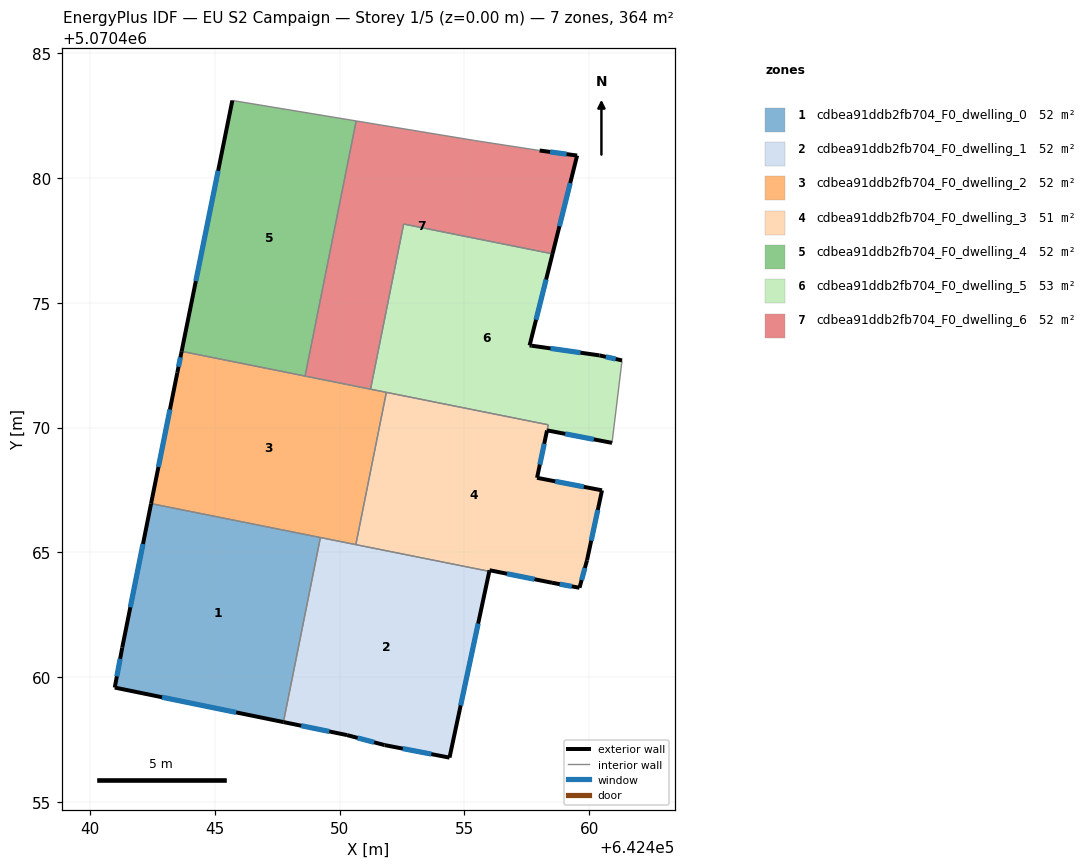
=== STOREY PLAN SPEC (per zone: floor XY polygon, exterior-wall plan segments, windows/doors) ===
zone 1: cdbea91ddb2fb704_F0_dwelling_0  (52.0 m²)
  floor: (642449.23, 5070465.59) (642447.75, 5070458.20) (642440.99, 5070459.59) (642441.29, 5070461.19) (642442.45, 5070466.95)
  exterior wall: (642440.99, 5070459.59) – (642447.75, 5070458.20)  [6.9 m]
    window: (642442.89, 5070459.20) – (642445.86, 5070458.59)  [4.0 m²]
  exterior wall: (642441.29, 5070461.19) – (642440.99, 5070459.59)  [1.6 m]
    window: (642441.21, 5070460.74) – (642441.08, 5070460.03)  [0.9 m²]
  exterior wall: (642442.45, 5070466.95) – (642441.29, 5070461.19)  [5.9 m]
    window: (642442.13, 5070465.34) – (642441.62, 5070462.80)  [3.4 m²]
  interior walls: 2
zone 2: cdbea91ddb2fb704_F0_dwelling_1  (52.0 m²)
  floor: (642456.00, 5070464.24) (642454.40, 5070456.78) (642451.80, 5070457.28) (642450.30, 5070457.68) (642447.75, 5070458.20) (642449.23, 5070465.59)
  exterior wall: (642451.80, 5070457.28) – (642454.40, 5070456.78)  [2.6 m]
    window: (642452.53, 5070457.14) – (642453.67, 5070456.92)  [1.5 m²]
  exterior wall: (642450.30, 5070457.68) – (642451.80, 5070457.28)  [1.6 m]
    window: (642450.72, 5070457.57) – (642451.38, 5070457.39)  [0.9 m²]
  exterior wall: (642447.75, 5070458.20) – (642450.30, 5070457.68)  [2.6 m]
    window: (642448.46, 5070458.06) – (642449.59, 5070457.83)  [1.5 m²]
  exterior wall: (642454.40, 5070456.78) – (642456.00, 5070464.24)  [7.6 m]
    window: (642454.85, 5070458.87) – (642455.55, 5070462.15)  [4.4 m²]
  interior walls: 3
zone 3: cdbea91ddb2fb704_F0_dwelling_2  (52.0 m²)
  floor: (642451.87, 5070471.41) (642450.65, 5070465.31) (642442.45, 5070466.95) (642443.50, 5070472.19) (642443.67, 5070473.05)
  exterior wall: (642443.67, 5070473.05) – (642443.50, 5070472.19)  [0.9 m]
    window: (642443.62, 5070472.81) – (642443.55, 5070472.43)  [0.5 m²]
  exterior wall: (642443.50, 5070472.19) – (642442.45, 5070466.95)  [5.3 m]
    window: (642443.20, 5070470.73) – (642442.74, 5070468.42)  [3.1 m²]
  interior walls: 6
zone 4: cdbea91ddb2fb704_F0_dwelling_3  (51.4 m²)
  floor: (642458.36, 5070470.11) (642457.91, 5070467.99) (642460.51, 5070467.49) (642459.91, 5070464.68) (642459.61, 5070463.58) (642458.51, 5070463.78) (642456.01, 5070464.29) (642456.00, 5070464.24) (642450.65, 5070465.31) (642451.87, 5070471.41)
  exterior wall: (642459.61, 5070463.58) – (642459.91, 5070464.68)  [1.1 m]
    window: (642459.69, 5070463.89) – (642459.82, 5070464.38)  [0.7 m²]
  exterior wall: (642458.51, 5070463.78) – (642459.61, 5070463.58)  [1.1 m]
    window: (642458.82, 5070463.73) – (642459.30, 5070463.64)  [0.6 m²]
  exterior wall: (642456.01, 5070464.29) – (642458.51, 5070463.78)  [2.6 m]
    window: (642456.71, 5070464.14) – (642457.81, 5070463.92)  [1.5 m²]
  exterior wall: (642456.00, 5070464.24) – (642456.01, 5070464.29)  [0.0 m]
  exterior wall: (642457.91, 5070467.99) – (642458.31, 5070469.88)  [1.9 m]
    window: (642458.02, 5070468.52) – (642458.20, 5070469.35)  [1.1 m²]
  exterior wall: (642460.51, 5070467.49) – (642457.91, 5070467.99)  [2.6 m]
    window: (642459.78, 5070467.63) – (642458.64, 5070467.85)  [1.5 m²]
  exterior wall: (642459.91, 5070464.68) – (642460.51, 5070467.49)  [2.9 m]
    window: (642460.08, 5070465.47) – (642460.34, 5070466.70)  [1.7 m²]
  interior walls: 4
zone 5: cdbea91ddb2fb704_F0_dwelling_4  (52.0 m²)
  floor: (642450.66, 5070482.28) (642448.62, 5070472.06) (642443.67, 5070473.05) (642445.70, 5070483.10)
  exterior wall: (642445.70, 5070483.10) – (642443.67, 5070473.05)  [10.3 m]
    window: (642445.13, 5070480.29) – (642444.24, 5070475.87)  [5.9 m²]
  interior walls: 3
zone 6: cdbea91ddb2fb704_F0_dwelling_5  (52.6 m²)
  floor: (642458.53, 5070476.96) (642457.61, 5070473.29) (642457.68, 5070473.28) (642460.41, 5070472.89) (642461.31, 5070472.69) (642461.30, 5070472.56) (642460.91, 5070469.39) (642458.31, 5070469.89) (642458.36, 5070470.11) (642451.24, 5070471.54) (642452.56, 5070478.15)
  exterior wall: (642457.61, 5070473.29) – (642458.53, 5070476.96)  [3.8 m]
    window: (642457.87, 5070474.32) – (642458.27, 5070475.93)  [2.2 m²]
  exterior wall: (642457.68, 5070473.28) – (642457.61, 5070473.29)  [0.1 m]
  exterior wall: (642460.41, 5070472.89) – (642457.68, 5070473.28)  [2.8 m]
    window: (642459.65, 5070473.00) – (642458.45, 5070473.17)  [1.6 m²]
  exterior wall: (642461.31, 5070472.69) – (642460.41, 5070472.89)  [0.9 m]
    window: (642461.06, 5070472.75) – (642460.66, 5070472.83)  [0.5 m²]
  exterior wall: (642458.31, 5070469.89) – (642460.91, 5070469.39)  [2.6 m]
    window: (642459.04, 5070469.75) – (642460.18, 5070469.53)  [1.5 m²]
  interior walls: 7
zone 7: cdbea91ddb2fb704_F0_dwelling_6  (52.0 m²)
  floor: (642459.51, 5070480.89) (642458.53, 5070476.96) (642452.56, 5070478.15) (642451.24, 5070471.54) (642448.62, 5070472.06) (642450.66, 5070482.28) (642455.41, 5070481.50) (642458.01, 5070481.10)
  exterior wall: (642459.51, 5070480.89) – (642458.01, 5070481.10)  [1.5 m]
    window: (642459.09, 5070480.95) – (642458.43, 5070481.04)  [0.9 m²]
  exterior wall: (642458.53, 5070476.96) – (642459.51, 5070480.89)  [4.1 m]
    window: (642458.80, 5070478.06) – (642459.24, 5070479.79)  [2.4 m²]
  interior walls: 6

=== DERIVED (storey summary) ===
Building: EU S2 Campaign
Storey: 1 of 5  (floor level z = 0.00 m)
Storey gross floor area: 364.2 m²
Zones on this storey: 7
  - cdbea91ddb2fb704_F0_dwelling_0: floor 52.0 m²; exterior wall 14.4 m (43.2 m²); 3 window(s) 8.4 m²; WWR 19.3%
  - cdbea91ddb2fb704_F0_dwelling_1: floor 52.0 m²; exterior wall 14.4 m (43.3 m²); 4 window(s) 8.4 m²; WWR 19.3%
  - cdbea91ddb2fb704_F0_dwelling_2: floor 52.0 m²; exterior wall 6.2 m (18.7 m²); 2 window(s) 3.6 m²; WWR 19.3%
  - cdbea91ddb2fb704_F0_dwelling_3: floor 51.4 m²; exterior wall 12.3 m (36.9 m²); 6 window(s) 7.1 m²; WWR 19.3%
  - cdbea91ddb2fb704_F0_dwelling_4: floor 52.0 m²; exterior wall 10.3 m (30.8 m²); 1 window(s) 5.9 m²; WWR 19.3%
  - cdbea91ddb2fb704_F0_dwelling_5: floor 52.6 m²; exterior wall 10.2 m (30.5 m²); 4 window(s) 5.9 m²; WWR 19.2%
  - cdbea91ddb2fb704_F0_dwelling_6: floor 52.0 m²; exterior wall 5.6 m (16.7 m²); 2 window(s) 3.2 m²; WWR 19.3%
Zone adjacency (shared interzone walls):
  - cdbea91ddb2fb704_F0_dwelling_0 ↔ cdbea91ddb2fb704_F0_dwelling_1
  - cdbea91ddb2fb704_F0_dwelling_0 ↔ cdbea91ddb2fb704_F0_dwelling_2
  - cdbea91ddb2fb704_F0_dwelling_1 ↔ cdbea91ddb2fb704_F0_dwelling_2
  - cdbea91ddb2fb704_F0_dwelling_1 ↔ cdbea91ddb2fb704_F0_dwelling_3
  - cdbea91ddb2fb704_F0_dwelling_2 ↔ cdbea91ddb2fb704_F0_dwelling_3
  - cdbea91ddb2fb704_F0_dwelling_2 ↔ cdbea91ddb2fb704_F0_dwelling_4
  - cdbea91ddb2fb704_F0_dwelling_2 ↔ cdbea91ddb2fb704_F0_dwelling_5
  - cdbea91ddb2fb704_F0_dwelling_2 ↔ cdbea91ddb2fb704_F0_dwelling_6
  - cdbea91ddb2fb704_F0_dwelling_3 ↔ cdbea91ddb2fb704_F0_dwelling_5
  - cdbea91ddb2fb704_F0_dwelling_4 ↔ cdbea91ddb2fb704_F0_dwelling_6
  - cdbea91ddb2fb704_F0_dwelling_5 ↔ cdbea91ddb2fb704_F0_dwelling_6